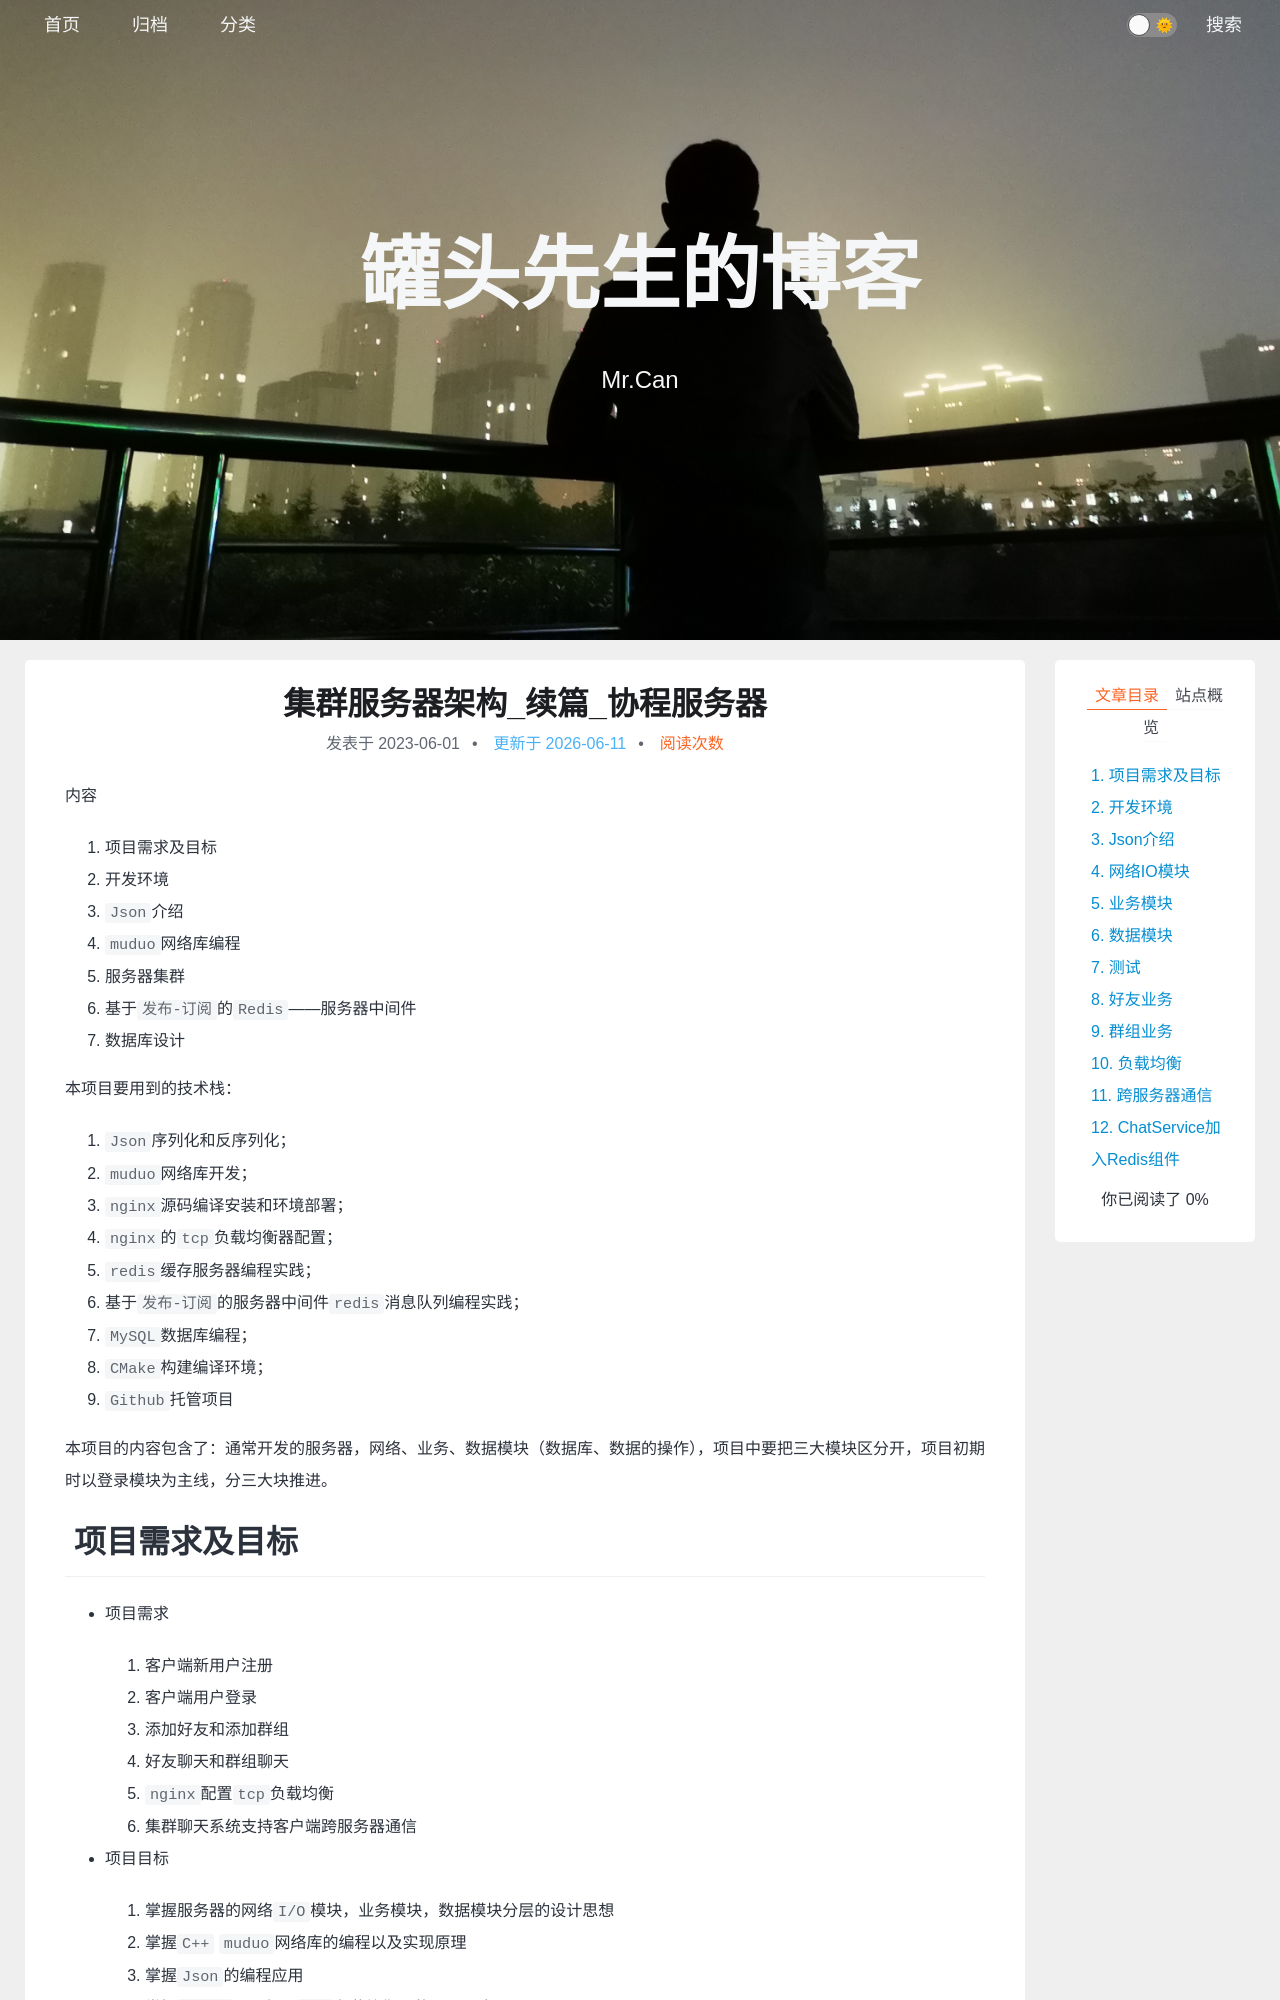

repository: xing-cg/xing-cg.github.io · page: 项目/集群服务器架构_续篇_协程服务器/index.html · generator: jekyll

---
title: 集群服务器架构_续篇_协程服务器
categories:
  - - 项目
    - 集群
  - - Cpp
tags: 
date: 2023/6/1
updated: 
comments: 
published:
---
 内容

1. 项目需求及目标
2. 开发环境
3. `Json`介绍
4. `muduo`网络库编程
5. 服务器集群
6. 基于`发布-订阅`的`Redis`——服务器中间件
7. 数据库设计

本项目要用到的技术栈：

1. `Json`序列化和反序列化；
2. `muduo`网络库开发；
3. `nginx`源码编译安装和环境部署；
4. `nginx`的`tcp`负载均衡器配置；
5. `redis`缓存服务器编程实践；
6. 基于`发布-订阅`的服务器中间件`redis`消息队列编程实践；
7. `MySQL`数据库编程；
8. `CMake`构建编译环境；
9. `Github`托管项目

本项目的内容包含了：通常开发的服务器，网络、业务、数据模块（数据库、数据的操作），项目中要把三大模块区分开，项目初期时以登录模块为主线，分三大块推进。

# 项目需求及目标

* 项目需求
  1. 客户端新用户注册
  2. 客户端用户登录
  3. 添加好友和添加群组
  4. 好友聊天和群组聊天
  5. `nginx`配置`tcp`负载均衡
  6. 集群聊天系统支持客户端跨服务器通信

* 项目目标
  1. 掌握服务器的网络`I/O`模块，业务模块，数据模块分层的设计思想
  2. 掌握`C++` `muduo`网络库的编程以及实现原理
  3. 掌握`Json`的编程应用
  4. 掌握`nginx`配置部署`tcp`负载均衡器的原理及应用
  5. 掌握服务器中间件的应用场景和基于`发布-订阅`的`redis`编程实践以及应用原理
  6. 掌握`CMake`构建自动化编程环境

# 开发环境

具体配置略，翻阅其他文章。

## 工程目录

```
include目录是头文件放的位置。
server和client的代码在同一工程中，最后生成时可以把C/S分开生成到bin目录下。
可按server和client分类，比如生成代码所需用到的头文件可以分别放在/include/server和/include/client，而server和client共需的头文件直接放到/include下。比如消息的id。
src放源码。
thirdparty是第三方库文件夹，比如放json.hpp。
本项目没有生成lib库(.a/.so)，所以没有lib文件夹。
```
